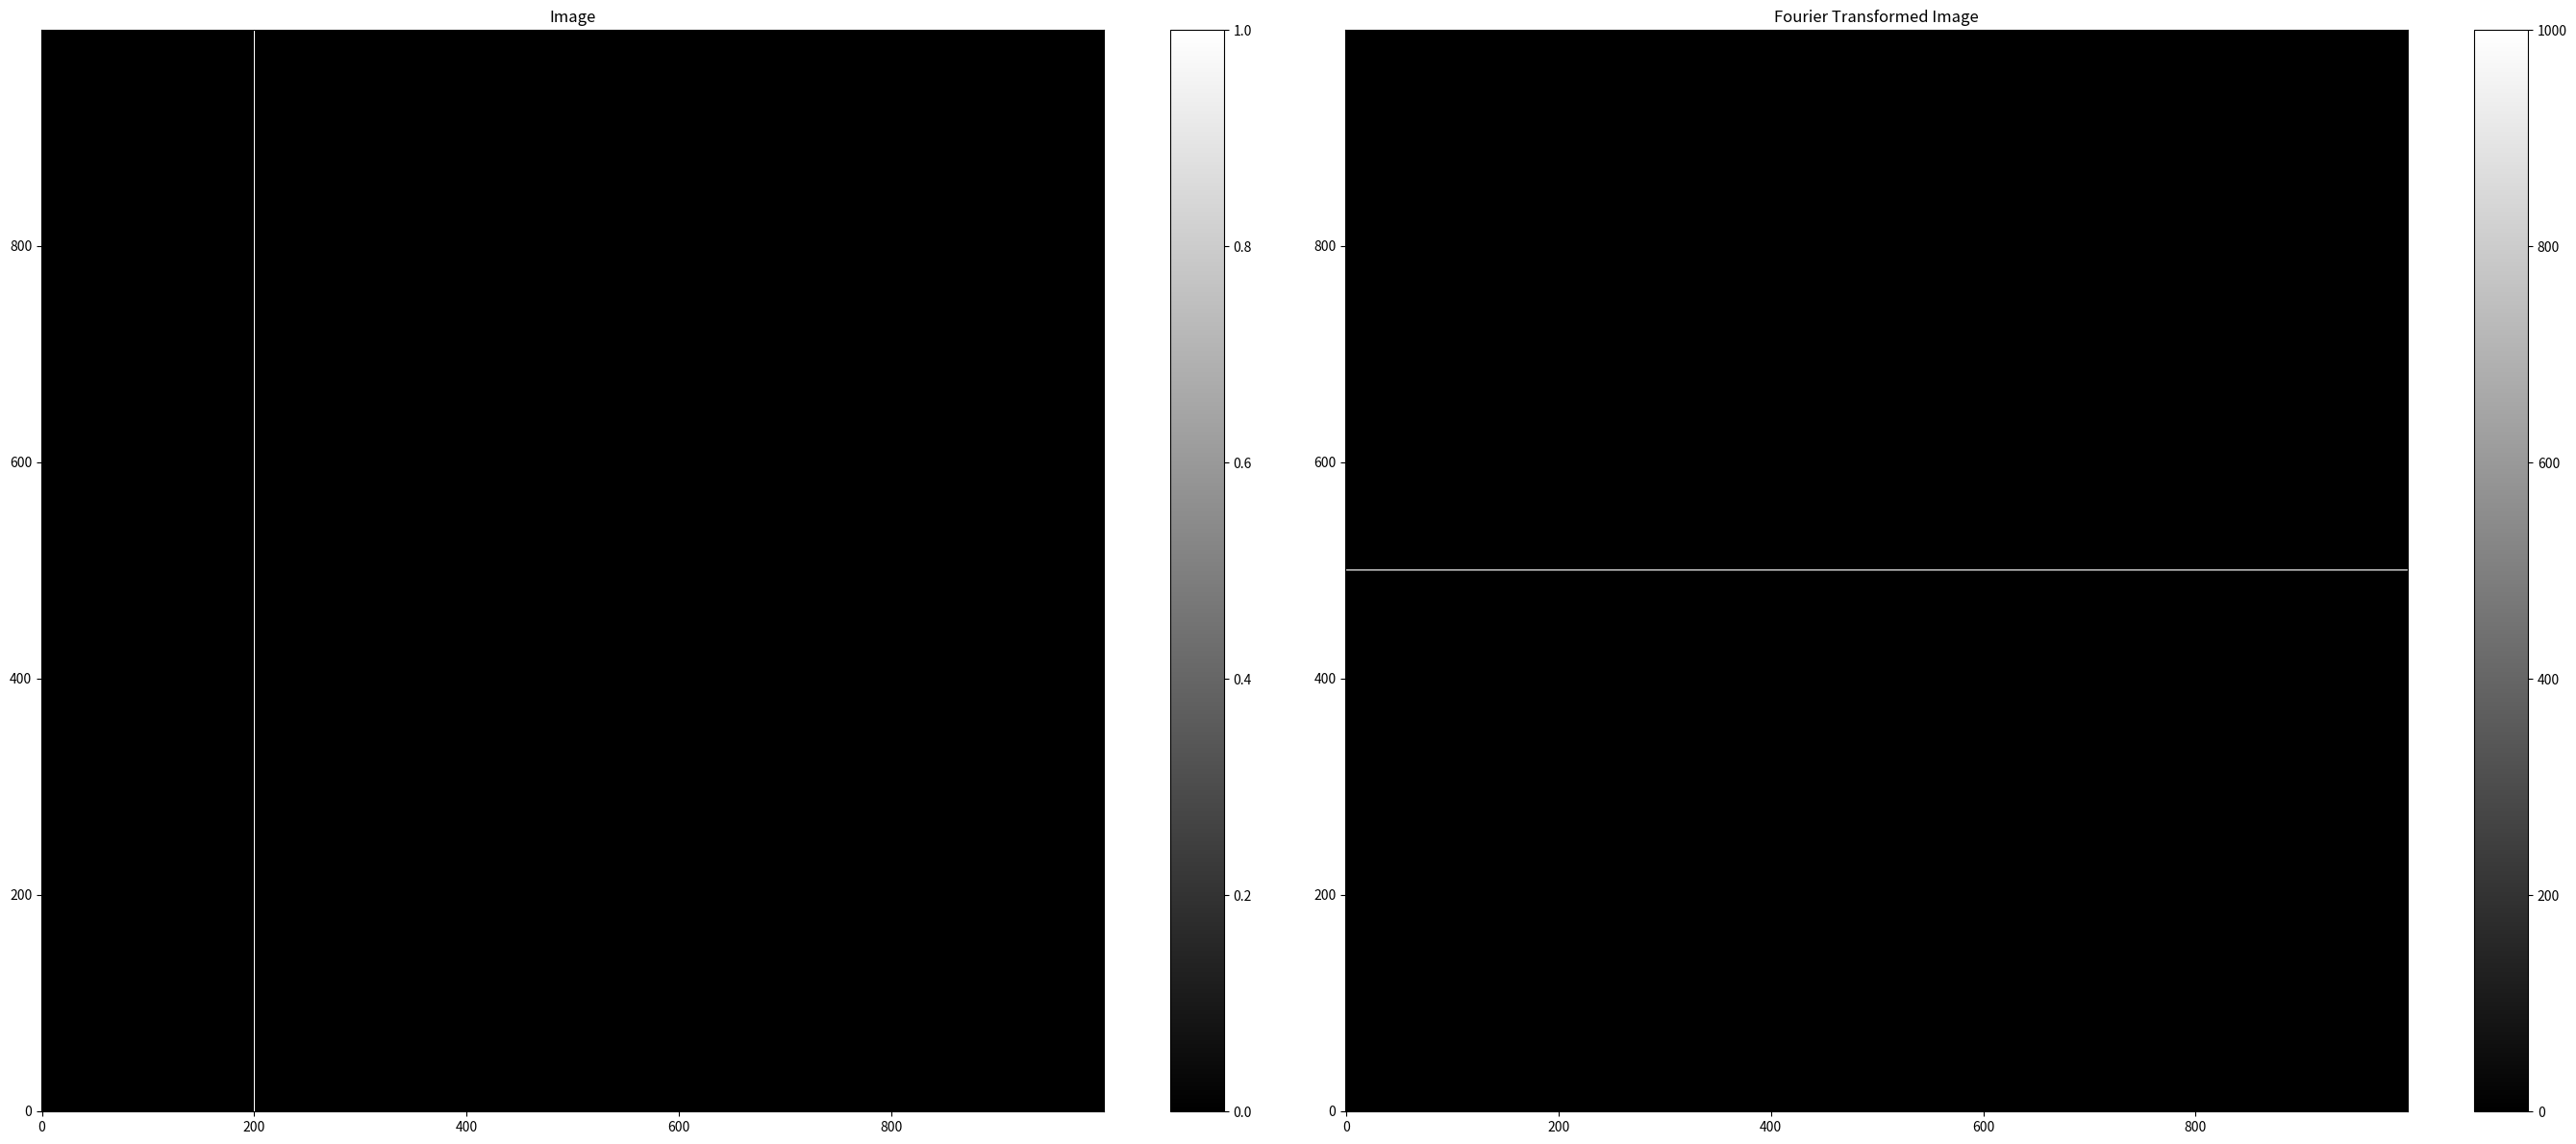

Here is the Python script that generated this plot:
#!/usr/bin/env python3
# -*- coding: utf-8 -*-
"""
Created on Tue Nov 23 12:21:19 2021

[redacted]
"""

import numpy as np
import matplotlib.pyplot as plt

def fourier(image):
    
    fourier_im = np.fft.fftshift(np.fft.fft2(image))

    # Plot the output
    plt.figure(figsize=(28,12))

    plt.subplot(121)
    plt.imshow(sim, origin='lower', cmap='gray', aspect='auto')
    plt.title(r'Image')
    plt.colorbar()

    plt.subplot(122)
    plt.imshow(abs(fourier_im), origin='lower', cmap='gray', aspect='auto')
    plt.title(r'Fourier Transformed Image')
    plt.colorbar()

    plt.tight_layout()
    plt.show()
    
    return fourier_im

sim = np.zeros((1000, 1000))
sim[:, 200] = 1
fourier(sim)

